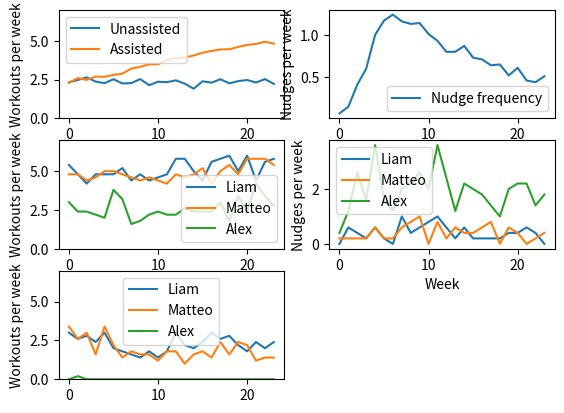

Reproduce this figure in Python.
import random
import matplotlib.pyplot as plt
import numpy as np

#USER DATA TAKEN FROM FOLLOWING STUDIES:

#https://www.researchgate.net/figure/The-frequency-of-physical-activity-per-week_tbl2_259148040
#Milanović, Z., Sporiš, G., Trajkovič, N., Vračan, D., Andrijašević, M., Pantelić, S. and Baić, M., 2013. 
# Attitudes towards exercise and the physical exercise habits of University of Zagreb students. Annales Kinesiologiae, 4(1).

#https://www.ncbi.nlm.nih.gov/pmc/articles/PMC4642397/


# Function to generate users
def generate_users(names, traits, starting_level):
    users = []
    for i in range(len(names)):
        user = {
            # user info and stats
            'name': names[i],
            'motivation': starting_level[i],
            'workout_chance': starting_level[i],  # Start with set activity level
            'traits': traits[i],
            
            # data the algorithm has access to
            #'activity_level' : activity_level[i],
            'workouts_this_week': 0,
            'nudges_received': 0,
            'encouragements_received': 0,
            'nudge_chance' : 0.5,
        }
        users.append(user)
    return users


# Function to generate users
def generate_generic_users(nr_users):
    users = []
    for i in range(nr_users):
        #stats based on cited study
        x = random.randint(0,100)
        weekly_workouts = 0
        if(x >= 57 and x < 59): weekly_workouts = 1
        elif(x < 78): weekly_workouts = 2
        elif(x < 91): weekly_workouts = 3
        elif(x < 95): weekly_workouts = 4
        elif(x < 97): weekly_workouts = 5
        else: weekly_workouts = 6
        user = {
            # user info and stats
            'name': i,
            'motivation': weekly_workouts*100.0 / 7.0,
            'workout_chance': weekly_workouts*100.0 / 7.0,
            'traits': [],
            'workouts_this_week': 0,
            'nudges_received': 0,
            'nudge_chance' : 0.5,
        }
        users.append(user)
    return users


# Function to calculate moving average for really large timeframes
def moving_average(lst, window_size=3):
    return [sum(lst[i:i+window_size])/window_size for i in range(len(lst)-window_size+1)]



def nudge(user, workout_frequency_history, day):
    #Every day, check if user is behind or ahead of average
    user_mean = np.mean([workout for user_workouts in workout_frequency_history.values() for workout in user_workouts])
    if user['workouts_this_week'] < user_mean/(7 - (day%7)):  # User is behind, send nudge
        user['nudge_chance'] *= 1.5
    
    if  user['nudge_chance'] > random.randint(0,100):  # User has a chance of being nudged
        user['nudges_received'] += 1
        user['nudge_chance'] *= 0.5
        user['workout_chance'] += np.random.normal(20, 50)  # Increase workout chance in response to nudge
        user['motivation'] += np.random.normal(2, 6)
        user['workout_chance'] = max(0, min(100, user['workout_chance']))  # Limit workout frequency
        user['motivation'] = max(0, min(100, user['motivation']))  # Limit user motivation

'''
Weekly feedback function, not used in this version

def weekly_feedback(user, workout_frequency_history):
    if user['workouts_this_week'] >= np.mean([workout for user_workouts in workout_frequency_history.values() for workout in user_workouts]):  # User is ahead, send encouragement
        user['nudges_received'] += 1
        user['workout_chance'] += np.random.normal(7, 7)
    else:  # User is behind, send nudge
        user['nudges_received'] += 1
        user['nudge_chance'] *= 0.5
        user['workout_chance'] += np.random.normal(4, 10)
'''

def check_traits(user, day):
    if 'enthusiastic' in user['traits']:
        user['workout_chance'] += np.random.normal(60, 20)/np.sqrt(day+1)
    if 'unmotivated' in user['traits']:
        user['motivation'] += np.random.normal(-0.5, 0.5)
    if 'busy' in user['traits']:
        if(day%7 < 5):
            user['workout_chance'] += np.random.normal(-10, 30)
            user['motivation'] += np.random.normal(-0.05, 1)
        else:
            user['workout_chance'] += np.random.normal(10, 30)
            user['motivation'] += np.random.normal(0.1, 0.5)
        
    user['workout_chance'] = max(0, min(100, user['workout_chance']))  # Limit workout frequency
    user['motivation'] = max(0, min(100, user['motivation']))  # Limit user motivation

# Function to simulate app influence on workout frequency / week
def simulate_normal_behaviour(users, num_days=84):  # for now we will plot it over ~3 months
    workout_frequency_history = {user['name']: [] for user in users}  # workout frequency history for each user      
    for day in range(num_days):
        for user in users:
            user['workout_chance'] = user['motivation']  # Reset workout chance to motivation level
            # add user traits for individual personas
            check_traits(user, day)
            # Probability of a workout occurring, account for at least 1 rest day per week
            workout_occurred = user['workouts_this_week'] < 6 and random.random() < user['workout_chance'] / 100 
            if workout_occurred:
                user['workouts_this_week'] += 1
            if day % 7 == 6:  # End of the week
                workout_frequency_history[user['name']].append(user['workouts_this_week'])
                user['workouts_this_week'] = 0  # Reset for the next week
                user['motivation'] += np.random.normal(0, 1)
    return workout_frequency_history


# Function to simulate app influence on workout frequency / week
def simulate_app_influence(users, num_days=84):  # for now we will plot it over ~3 months
    workout_frequency_history = {user['name']: [] for user in users}  # workout frequency history for each user    
    nudge_frequency_history = {user['name']: [] for user in users}  # Nudge frequency history for each user 
    for day in range(num_days):
        for user in users:
            user['workout_chance'] = user['motivation']  # Reset workout chance to motivation level
            # add user quirks for individual personas
            check_traits(user, day)
            # Probability of a workout occurring, account for at least 1 rest day per week
            workout_occurred = user['workouts_this_week'] < 6 and random.random() < user['workout_chance'] / 100 
            if workout_occurred:
                user['workouts_this_week'] += 1
            
            nudge(user, workout_frequency_history, day)
            # End of the week
            if day % 7 == 6:  
                #weekly_feedback(user, workout_frequency_history, nudge_frequency_history)
                workout_frequency_history[user['name']].append(user['workouts_this_week'])
                nudge_frequency_history[user['name']].append(user['nudges_received'])
                user['workouts_this_week'] = 0  # Reset for the next week
                user['nudges_received'] = 0  # Reset for the next week
                user['motivation'] += np.random.normal(0, 1)
    return workout_frequency_history, nudge_frequency_history


# Calculate moving average of workout frequency (for long term graphs)
#   for i in range(len(workout_frequency_history)):
#     workout_frequency_history[i] = moving_average(workout_frequency_history[i])

def average_simulations(simulation_type, users, num_days=84, runs=4):
    # Run the simulation multiple times to get an average
    old_users = users
    workout_frequency_history = {user['name']: [] for user in users}  # workout frequency history for each user
    nudge_frequency_history = {user['name']: [] for user in users}  # Nudge frequency history for each user 
    for _ in range(runs):
        if simulation_type == 'normal':
            run_workout_frequency_history = simulate_normal_behaviour(users, num_days)
        elif simulation_type == 'app':
            run_workout_frequency_history, run_nudge_frequency_history = simulate_app_influence(users, num_days)
            for user in users:
                nudge_frequency_history[user['name']].append(run_nudge_frequency_history[user['name']])
        for user in users:
            workout_frequency_history[user['name']].append(run_workout_frequency_history[user['name']])
        users = old_users
    for user in users:
        #mean of workout frequency history for each user
        workout_frequency_history[user['name']] = np.mean(workout_frequency_history[user['name']], axis=0)
        nudge_frequency_history[user['name']] = np.mean(nudge_frequency_history[user['name']], axis=0)
    return workout_frequency_history, nudge_frequency_history


'''Simulation with generic users'''
users = generate_generic_users(100)
unassisted_workout_history = simulate_normal_behaviour(users, 24 * 7)
users = generate_generic_users(100)
assisted_workout_history, nudge_frequency_history = simulate_app_influence(users, 24 * 7)

# Create three subplots
fig, ([generic_graph, generic_nudge_graph], [assisted_persona_graph, persona_nudge_graph], [persona_graph, empty]) = plt.subplots(3,2)
empty.axis('off')
# Convert the dictionary values to lists
unassisted_workout_list = list(unassisted_workout_history.values())
assisted_workout_list = list(assisted_workout_history.values())
nudge_frequency_list = list(nudge_frequency_history.values())
# Calculate the mean of the lists
unassisted_workout_mean = np.mean(unassisted_workout_list, axis=0)
assisted_workout_mean = np.mean(assisted_workout_list, axis=0)
nudge_frequency_mean = np.mean(nudge_frequency_list, axis=0)

# Plot the mean workout frequency history on the subplots
generic_graph.plot(unassisted_workout_mean, label='Unassisted')
generic_graph.plot(assisted_workout_mean, label='Assisted')
generic_graph.set_ylabel('Workouts per week')
generic_graph.set_ylim([0, 7])
generic_graph.legend()
generic_nudge_graph.plot(nudge_frequency_mean, label='Nudge frequency')
generic_nudge_graph.set_xlabel('Week')
generic_nudge_graph.set_ylabel('Nudges per week')
generic_nudge_graph.legend()


'''Simulation with personas'''
#List of user names and habits
names = ['Liam', 'Matteo', 'Alex']
traits = [['busy'],['enthusiastic'],['unmotivated']]
starting_level = [40, 15, 0]
users = generate_users(names, traits, starting_level)

unassisted_persona_history, _ = average_simulations('normal', users, 24 * 7, 5)
for name in unassisted_persona_history:
    persona_graph.plot(unassisted_persona_history[name], label=name)
persona_graph.set_ylabel('Workouts per week')
persona_graph.set_ylim([0, 7])
persona_graph.legend()

users = generate_users(names, traits, starting_level)
assisted_persona_history, nudge_persona_history = average_simulations('app', users, 24 * 7, 5)

# Plot workout frequency history for each user on the first subplot
for name in assisted_persona_history:
    assisted_persona_graph.plot(assisted_persona_history[name], label=name)
assisted_persona_graph.set_ylabel('Workouts per week')
assisted_persona_graph.set_ylim([0, 7])
assisted_persona_graph.legend()


# Plot nudge frequency history for each user on the second subplot
for name in nudge_persona_history:
    persona_nudge_graph.plot(nudge_persona_history[name], label=name)
persona_nudge_graph.set_xlabel('Week')
persona_nudge_graph.set_ylabel('Nudges per week')
persona_nudge_graph.legend()


# Show the plot
plt.show()





